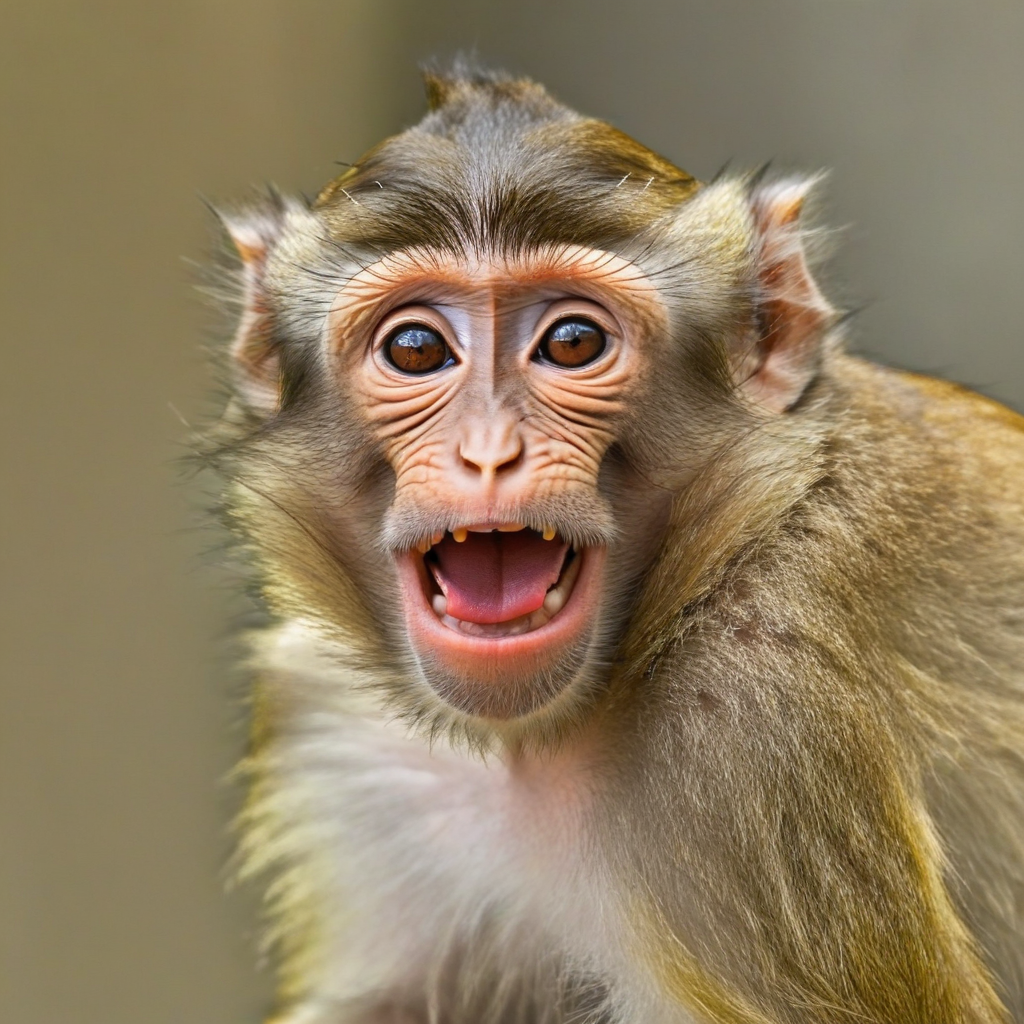
Generation parameters embedded in this image by AUTOMATIC1111 Stable Diffusion web UI or a fork of it (Forge, ...) (PNG 'parameters' text chunk):
monkey
Steps: 30, Sampler: Euler, CFG scale: 7.0, Seed: 1, Size: 1024x1024, Model hash: c9e3e68f89, Model: juggernautXL_v9Rundiffusionphoto2, Version: v1.9.3